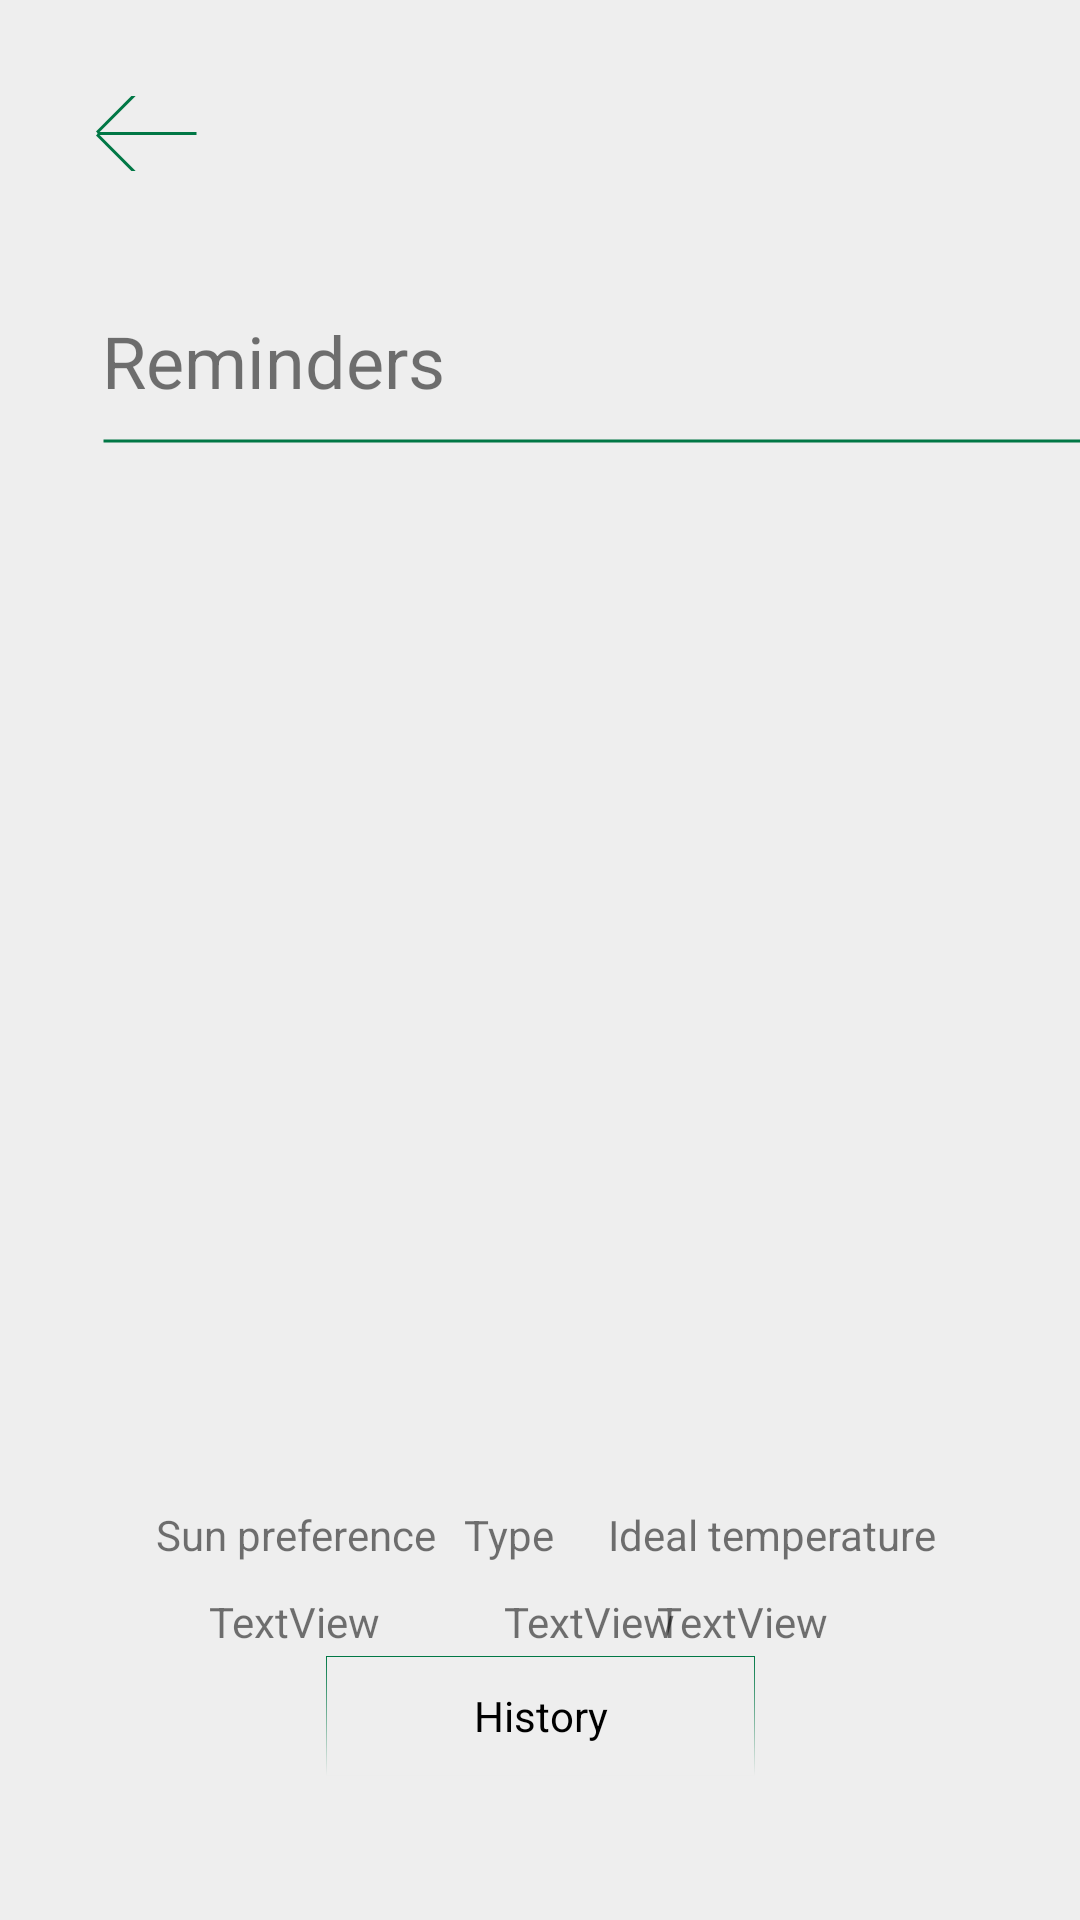

Write the Android layout XML for this screen, with the resource values it uses.
<!-- AndroidManifest.xml: application theme Theme.PlantsCare_Group11 -->
<!-- res/layout/activity_reminders.xml -->
<?xml version="1.0" encoding="utf-8"?>
<androidx.constraintlayout.widget.ConstraintLayout xmlns:android="http://schemas.android.com/apk/res/android"
    xmlns:app="http://schemas.android.com/apk/res-auto"
    xmlns:tools="http://schemas.android.com/tools"
    android:layout_width="match_parent"
    android:layout_height="match_parent"
    android:background="@color/grey_background">

    <Button
        android:id="@+id/btn_h2"
        style="@android:style/Widget.Button"
        android:layout_width="143dp"
        android:layout_height="40dp"
        android:layout_marginBottom="48dp"
        android:background="@drawable/border_05dp"
        android:text="@string/btn_h"
        app:layout_constraintBottom_toBottomOf="parent"
        app:layout_constraintEnd_toEndOf="parent"
        app:layout_constraintStart_toStartOf="parent" />

    <TextView
        android:id="@+id/r"
        android:layout_width="124dp"
        android:layout_height="32dp"
        android:layout_marginStart="34dp"
        android:layout_marginTop="104dp"
        android:text="@string/r"
        android:textSize="24sp"
        app:layout_constraintStart_toStartOf="parent"
        app:layout_constraintTop_toTopOf="parent" />

    <View
        android:id="@+id/line"
        android:layout_width="343dp"
        android:layout_height="24dp"
        android:layout_alignParentStart="true"
        android:layout_alignParentTop="true"
        android:layout_marginStart="34dp"
        android:layout_marginTop="135dp"
        android:background="@drawable/line"
        app:layout_constraintStart_toStartOf="parent"
        app:layout_constraintTop_toTopOf="parent" />

    <ImageButton
        android:id="@+id/backBtn"
        android:layout_width="34dp"
        android:layout_height="25dp"
        android:layout_marginStart="32dp"
        android:layout_marginTop="32dp"
        android:background="@color/grey_background"
        app:layout_constraintStart_toStartOf="parent"
        app:layout_constraintTop_toTopOf="parent"
        app:srcCompat="@drawable/arrow" />

    <ListView
        android:id="@+id/reminderListView"
        android:layout_width="308dp"
        android:layout_height="301dp"
        android:layout_marginTop="14dp"
        app:layout_constraintEnd_toEndOf="parent"
        app:layout_constraintStart_toStartOf="parent"
        app:layout_constraintTop_toBottomOf="@+id/line" />

    <TextView
        android:id="@+id/sunPref"
        android:layout_width="92dp"
        android:layout_height="wrap_content"
        android:layout_marginStart="52dp"
        android:text="TextView"
        android:textAlignment="center"
        app:layout_constraintBaseline_toBaselineOf="@+id/type"
        app:layout_constraintStart_toStartOf="parent" />

    <TextView
        android:id="@+id/temperature"
        android:layout_width="wrap_content"
        android:layout_height="wrap_content"
        android:layout_marginEnd="84dp"
        android:text="TextView"
        app:layout_constraintBaseline_toBaselineOf="@+id/type"
        app:layout_constraintEnd_toEndOf="parent" />

    <TextView
        android:id="@+id/type"
        android:layout_width="wrap_content"
        android:layout_height="wrap_content"
        android:layout_marginStart="24dp"
        android:layout_marginTop="10dp"
        android:text="TextView"
        app:layout_constraintBottom_toTopOf="@+id/btn_h2"
        app:layout_constraintEnd_toStartOf="@+id/temperature"
        app:layout_constraintHorizontal_bias="0.0"
        app:layout_constraintStart_toEndOf="@+id/sunPref"
        app:layout_constraintTop_toBottomOf="@+id/textView2"
        app:layout_constraintVertical_bias="0.0" />

    <TextView
        android:id="@+id/sun"
        android:layout_width="wrap_content"
        android:layout_height="wrap_content"
        android:layout_marginStart="52dp"
        android:text="@string/sunPref"
        app:layout_constraintBaseline_toBaselineOf="@+id/textView2"
        app:layout_constraintStart_toStartOf="parent" />

    <TextView
        android:id="@+id/textView2"
        android:layout_width="wrap_content"
        android:layout_height="wrap_content"
        android:layout_marginTop="28dp"
        android:text="@string/type"
        app:layout_constraintEnd_toStartOf="@+id/textView4"
        app:layout_constraintHorizontal_bias="0.342"
        app:layout_constraintStart_toEndOf="@+id/sun"
        app:layout_constraintTop_toBottomOf="@+id/reminderListView" />

    <TextView
        android:id="@+id/textView4"
        android:layout_width="wrap_content"
        android:layout_height="wrap_content"
        android:layout_marginEnd="48dp"
        android:text="@string/temperature"
        app:layout_constraintBaseline_toBaselineOf="@+id/textView2"
        app:layout_constraintEnd_toEndOf="parent" />

</androidx.constraintlayout.widget.ConstraintLayout>
<!-- resources referenced by this layout -->
<resources>
  <color name="grey_background">#EEEEEE</color>
  <!-- drawable arrow (drawable) -->
  <?xml version="1.0" encoding="utf-8"?>
  <layer-list xmlns:android="http://schemas.android.com/apk/res/android"
      android:width="108dp"
      android:height="50dp">
  
      <item>
          <shape
              android:shape="line">
              <stroke
                  android:width="1dp"
                  android:color="@color/green_start"/>
          </shape>
      </item>
      <item>
          <rotate
              android:fromDegrees="45"
              android:pivotX="0%"
              android:toDegrees="90"
              >
              <shape
                  android:shape="line">
                  <stroke
                      android:color="@color/green_start"
                      android:width="1dp" />
              </shape>
          </rotate>
      </item>
      <item>
          <rotate
              android:fromDegrees="-45"
              android:pivotX="0%"
              android:toDegrees="90"
              >
              <shape
                  android:shape="line" >
                  <stroke
                      android:color="@color/green_start"
                      android:width="1dp"/>
              </shape>
          </rotate>
      </item>
  </layer-list>
  <!-- drawable border_05dp (drawable) -->
  <?xml version="1.0" encoding="utf-8"?>
  <layer-list xmlns:android="http://schemas.android.com/apk/res/android">
      <item android:drawable="@drawable/border_background"/>
  
      <item android:drawable="@drawable/border_inner"
          android:top="0.5dp"
          android:left="0.5dp"
          android:right="0.5dp"
          android:bottom="0.5dp"
          />
  </layer-list>
  <!-- drawable line (drawable) -->
  <?xml version="1.0" encoding="utf-8"?>
  <shape xmlns:android="http://schemas.android.com/apk/res/android"
      android:shape="line">
      <stroke
          android:width="1dp"
          android:color="@color/green_start"/>
  </shape>
  <string name="btn_h">History</string>
  <string name="r">Reminders</string>
  <string name="sunPref">Sun preference</string>
  <string name="temperature">Ideal temperature</string>
  <string name="type">Type</string>
  <style name="Theme.PlantsCare_Group11" parent="Theme.MaterialComponents.DayNight.NoActionBar.Bridge">
          
          <item name="colorPrimary">@color/purple_500</item>
          <item name="colorPrimaryVariant">@color/purple_700</item>
          <item name="colorOnPrimary">@color/white</item>
          
          <item name="colorSecondary">@color/teal_200</item>
          <item name="colorSecondaryVariant">@color/teal_700</item>
          <item name="colorOnSecondary">@color/black</item>
          
          <item name="android:statusBarColor" tools:targetApi="l">?attr/colorPrimaryVariant</item>
          
      </style>
  <color name="green_start">#FF007745</color>
  <!-- drawable border_background (drawable) -->
  <?xml version="1.0" encoding="utf-8"?>
      <shape
          xmlns:android="http://schemas.android.com/apk/res/android"
          android:shape="rectangle">
  
          <gradient
              android:angle="270"
              android:startColor="@color/green_start"
              android:endColor="@color/green_end"/>
      </shape>
  <!-- drawable border_inner (drawable) -->
  <?xml version="1.0" encoding="utf-8"?>
  <shape
      xmlns:android="http://schemas.android.com/apk/res/android"
      android:shape="rectangle">
      <solid android:color="@color/grey_background"/>
  </shape>
  <color name="purple_500">#FF6200EE</color>
  <color name="purple_700">#FF3700B3</color>
  <color name="white">#FFFFFFFF</color>
  <color name="teal_200">#FF03DAC5</color>
  <color name="teal_700">#FF018786</color>
  <color name="black">#FF000000</color>
  <color name="green_end">#00539d19</color>
</resources>
